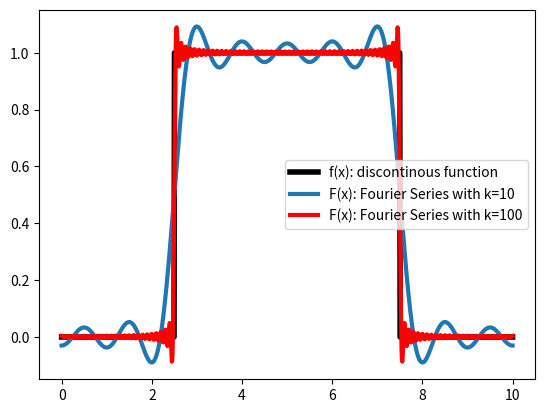
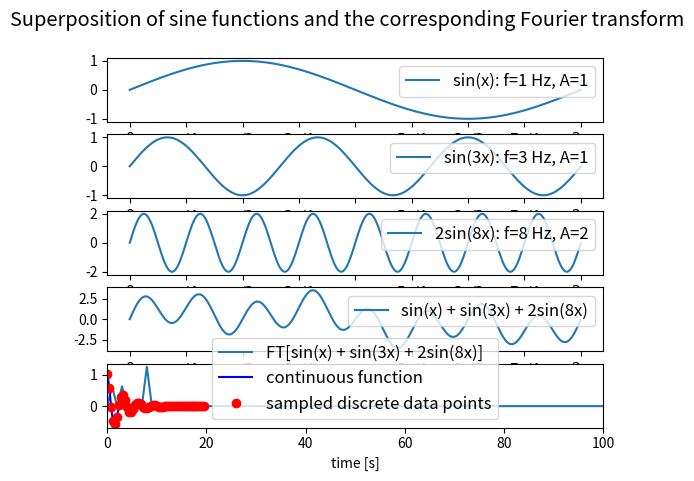

Write Python code to recreate these figures, in order.
#https://www.youtube.com/watch?v=98VixA3MjAc
import numpy as np
import matplotlib.pyplot as plt

L = 10
N = 1024
dx = L/(N-1)
x = np.linspace(0,L,N) #?

f = np.zeros(len(x))
f[256:768] = 1

A0 = np.sum(np.dot(f,np.ones(len(x))))*dx*2/L

fFS_10 = A0/2
for i in range(10):
    Ak = np.sum(np.dot(f, np.cos(2 * i * np.pi * x / L))) * dx * 2 / L
    Bk = np.sum(np.dot(f, np.sin(2 * i * np.pi * x / L))) * dx * 2 / L
    fFS_10 = fFS_10 + Ak * np.cos(2 * i * np.pi * x / L) + Bk * np.sin(2 * i * np.pi * x / L)

fFS_100 = A0/2
for k in range(100):
    Ak = np.sum(np.dot(f,np.cos(2*k*np.pi*x/L)))*dx*2/L
    Bk = np.sum(np.dot(f,np.sin(2*k*np.pi*x/L)))*dx*2/L
    fFS_100 = fFS_100 + Ak*np.cos(2*k*np.pi*x/L) + Bk*np.sin(2*k*np.pi*x/L)

plt.plot(x,f, 'k-', linewidth=4, label='f(x): discontinous function')
plt.plot(x,fFS_10 -1, '-', linewidth=3, label='F(x): Fourier Series with k=10')
plt.plot(x,fFS_100 -1, 'r-', linewidth=3, label='F(x): Fourier Series with k=100')
plt.legend()
#plt.gcf('Position', [1500, 200, 2500, 1500])
plt.show()



x_new = np.arange(0,2*np.pi,0.01)   # start,stop,step
labels = ['$0$', r'$\pi/4$', r'$\pi/2$', r'$3\pi/4$', r'$\pi$',
          r'$5\pi/4$', r'$3\pi/2$', r'$7\pi/4$', r'$2\pi$']

fig, axs = plt.subplots(5)
#fig, axs = plt.subplots(nrows=6,
#                         gridspec_kw={"height_ratios" : [1,1,1,1,.5,1], "hspace":0})

plt.rcParams.update({'font.size': 12})
fig.suptitle('Superposition of sine functions and the corresponding Fourier transform')
axs[0].plot(x_new, np.sin(x_new), label='sin(x): f=1 Hz, A=1')
axs[0].legend(loc='upper right')
#axs[0].tick_params(axis="x", bottom=False, labelbottom=False)
axs[0].set_xticks(np.arange(0, 2*np.pi+0.01, np.pi/4))
axs[0].set_xticklabels(labels)

axs[1].plot(x_new, np.sin(3*x_new), label='sin(3x): f=3 Hz, A=1')
axs[1].legend(loc='upper right')
#axs[1].tick_params(axis="x", bottom=False, labelbottom=False)
axs[1].set_xticks(np.arange(0, 2*np.pi+0.01, np.pi/4))
axs[1].set_xticklabels(labels)

axs[2].plot(x_new, 2*np.sin(8*x_new), label='2sin(8x): f=8 Hz, A=2')
axs[2].legend(loc='upper right')
#axs[2].tick_params(axis="x", bottom=False, labelbottom=False)
axs[2].set_xticks(np.arange(0, 2*np.pi+0.01, np.pi/4))
axs[2].set_xticklabels(labels)

axs[3].plot(x_new, np.sin(x_new) + np.sin(3*x_new) + 2*np.sin(8*x_new), label='sin(x) + sin(3x) + 2sin(8x)')
axs[3].legend(loc='upper right')
axs[3].tick_params(axis="x", bottom=True, labelbottom=True)
axs[3].set_xticks(np.arange(0, 2*np.pi+0.01, np.pi/4))
axs[3].set_xticklabels(labels)
axs[3].set_xlabel('x')

#plt.show()

from scipy.fft import fft, fftfreq


y = np.sin(x_new) + np.sin(3*x_new) + 2*np.sin(8*x_new)

N = 1000
dx = 1/N
xf = fftfreq(N, dx)

yf = fft(y)
xf = fftfreq(N, dx)[:N//2]

axs[4].plot(xf, 2.0/N * np.abs(yf[0:N//2]), label='FT[sin(x) + sin(3x) + 2sin(8x)]')
axs[4].legend(loc='upper right')
axs[4].set_xlabel('frequency [Hz]')
plt.xlim((0,100))
plt.grid()
plt.show()

from scipy.fft import dct, idct
import matplotlib.pyplot as plt
N = 100
t = np.linspace(0,20,N, endpoint=False)
x = np.exp(-t/3)*np.cos(2*t)

plt.plot(t, x, '-b', label='continuous function')

N = 50
t = np.linspace(0,20,N, endpoint=False)
x = np.exp(-t/3)*np.cos(2*t)
y = dct(x, norm='ortho')
window = np.zeros(N)
window[:20] = 1
yr = idct(y*window, norm='ortho')

plt.plot(t, yr, 'ro', label='sampled discrete data points')
plt.legend()
plt.xlabel('time [s]')

plt.rcParams.update({'font.size': 12})
plt.grid()
plt.show()
